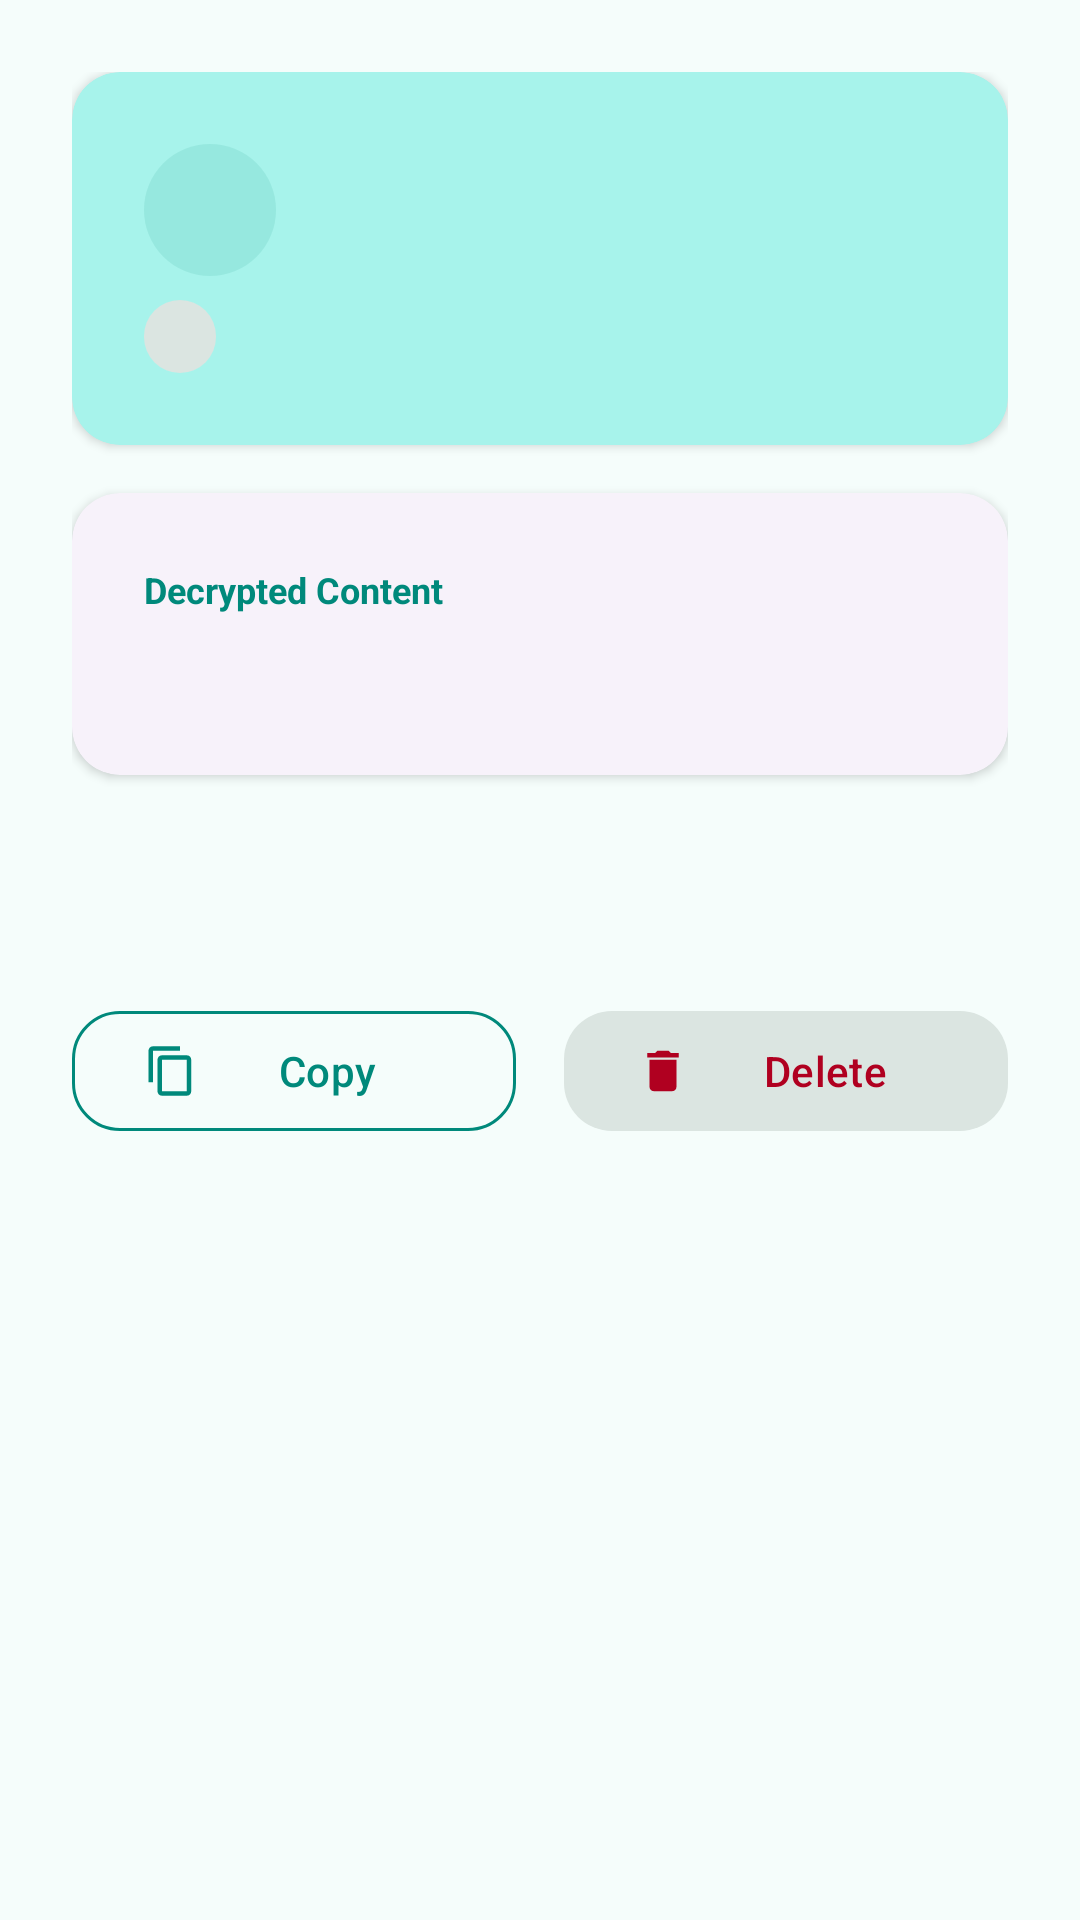

Produce the Android XML layout that renders to this screen, including the resource entries it uses.
<!-- AndroidManifest.xml: application theme Theme.SafeVault -->
<!-- res/layout/fragment_vault_detail.xml -->
<?xml version="1.0" encoding="utf-8"?>
<ScrollView xmlns:android="http://schemas.android.com/apk/res/android"
    xmlns:app="http://schemas.android.com/apk/res-auto"
    android:layout_width="match_parent"
    android:layout_height="match_parent"
    android:fillViewport="true"
    android:paddingBottom="56dp">

    <androidx.constraintlayout.widget.ConstraintLayout
        android:layout_width="match_parent"
        android:layout_height="wrap_content"
        android:padding="@dimen/spacing_lg">

        <com.google.android.material.card.MaterialCardView
            android:id="@+id/cardHeader"
            style="@style/Widget.SafeVault.Card"
            android:layout_width="0dp"
            android:layout_height="wrap_content"
            app:cardBackgroundColor="?attr/colorPrimaryContainer"
            app:layout_constraintEnd_toEndOf="parent"
            app:layout_constraintStart_toStartOf="parent"
            app:layout_constraintTop_toTopOf="parent">

            <LinearLayout
                android:layout_width="match_parent"
                android:layout_height="wrap_content"
                android:orientation="vertical"
                android:padding="@dimen/spacing_lg">

                <LinearLayout
                    android:layout_width="match_parent"
                    android:layout_height="wrap_content"
                    android:gravity="center_vertical"
                    android:orientation="horizontal">

                    <FrameLayout
                        android:layout_width="@dimen/category_icon_size"
                        android:layout_height="@dimen/category_icon_size">

                        <View
                            android:id="@+id/detailCategoryBg"
                            android:layout_width="match_parent"
                            android:layout_height="match_parent"
                            android:background="@drawable/bg_category_icon" />

                        <ImageView
                            android:id="@+id/ivDetailCategory"
                            android:layout_width="@dimen/icon_sm"
                            android:layout_height="@dimen/icon_sm"
                            android:layout_gravity="center"
                            android:contentDescription="@null" />

                    </FrameLayout>

                    <TextView
                        android:id="@+id/tvDetailTitle"
                        android:layout_width="0dp"
                        android:layout_height="wrap_content"
                        android:layout_marginStart="@dimen/spacing_md"
                        android:layout_weight="1"
                        android:textColor="?attr/colorOnPrimaryContainer"
                        android:textSize="@dimen/text_heading"
                        android:textStyle="bold" />
                </LinearLayout>

                <TextView
                    android:id="@+id/tvDetailCategoryLabel"
                    android:layout_width="wrap_content"
                    android:layout_height="wrap_content"
                    android:layout_marginTop="@dimen/spacing_sm"
                    android:background="@drawable/bg_category_chip"
                    android:paddingStart="12dp"
                    android:paddingTop="4dp"
                    android:paddingEnd="12dp"
                    android:paddingBottom="4dp"
                    android:textColor="?attr/colorOnSurfaceVariant"
                    android:textSize="@dimen/text_caption" />

            </LinearLayout>

        </com.google.android.material.card.MaterialCardView>

        <com.google.android.material.card.MaterialCardView
            android:id="@+id/cardContent"
            style="@style/Widget.SafeVault.Card"
            android:layout_width="0dp"
            android:layout_height="wrap_content"
            android:layout_marginTop="@dimen/spacing_md"
            app:layout_constraintEnd_toEndOf="parent"
            app:layout_constraintStart_toStartOf="parent"
            app:layout_constraintTop_toBottomOf="@id/cardHeader">

            <LinearLayout
                android:layout_width="match_parent"
                android:layout_height="wrap_content"
                android:orientation="vertical"
                android:padding="@dimen/spacing_lg">

                <TextView
                    android:layout_width="wrap_content"
                    android:layout_height="wrap_content"
                    android:text="@string/detail_decrypt_label"
                    android:textColor="?attr/colorPrimary"
                    android:textSize="@dimen/text_caption"
                    android:textStyle="bold" />

                <TextView
                    android:id="@+id/tvDetailContent"
                    android:layout_width="match_parent"
                    android:layout_height="wrap_content"
                    android:layout_marginTop="@dimen/spacing_sm"
                    android:lineSpacingMultiplier="1.4"
                    android:textColor="?attr/colorOnSurface"
                    android:textIsSelectable="true"
                    android:textSize="@dimen/text_body" />

            </LinearLayout>

        </com.google.android.material.card.MaterialCardView>

        <com.google.android.material.card.MaterialCardView
            android:id="@+id/cardScannedImage"
            style="@style/Widget.SafeVault.Card"
            android:layout_width="0dp"
            android:layout_height="wrap_content"
            android:layout_marginTop="@dimen/spacing_md"
            android:visibility="gone"
            app:layout_constraintEnd_toEndOf="parent"
            app:layout_constraintStart_toStartOf="parent"
            app:layout_constraintTop_toBottomOf="@id/cardContent">

            <LinearLayout
                android:layout_width="match_parent"
                android:layout_height="wrap_content"
                android:orientation="vertical"
                android:padding="@dimen/spacing_lg">

                <TextView
                    android:layout_width="wrap_content"
                    android:layout_height="wrap_content"
                    android:text="@string/detail_original_scan"
                    android:textColor="?attr/colorPrimary"
                    android:textSize="@dimen/text_caption"
                    android:textStyle="bold" />

                <ImageView
                    android:id="@+id/ivScannedImage"
                    android:layout_width="match_parent"
                    android:layout_height="wrap_content"
                    android:layout_marginTop="@dimen/spacing_sm"
                    android:adjustViewBounds="true"
                    android:contentDescription="@string/detail_original_scan"
                    android:scaleType="fitCenter" />

            </LinearLayout>

        </com.google.android.material.card.MaterialCardView>

        <LinearLayout
            android:id="@+id/layoutMeta"
            android:layout_width="0dp"
            android:layout_height="wrap_content"
            android:layout_marginTop="@dimen/spacing_md"
            android:orientation="vertical"
            app:layout_constraintEnd_toEndOf="parent"
            app:layout_constraintStart_toStartOf="parent"
            app:layout_constraintTop_toBottomOf="@id/cardScannedImage">

            <TextView
                android:id="@+id/tvCreatedAt"
                android:layout_width="wrap_content"
                android:layout_height="wrap_content"
                android:textColor="?attr/colorOutline"
                android:textSize="@dimen/text_caption" />

            <TextView
                android:id="@+id/tvUpdatedAt"
                android:layout_width="wrap_content"
                android:layout_height="wrap_content"
                android:layout_marginTop="2dp"
                android:textColor="?attr/colorOutline"
                android:textSize="@dimen/text_caption" />

        </LinearLayout>

        <LinearLayout
            android:layout_width="0dp"
            android:layout_height="wrap_content"
            android:layout_marginTop="@dimen/spacing_lg"
            android:gravity="center"
            android:orientation="horizontal"
            app:layout_constraintEnd_toEndOf="parent"
            app:layout_constraintStart_toStartOf="parent"
            app:layout_constraintTop_toBottomOf="@id/layoutMeta">

            <com.google.android.material.button.MaterialButton
                android:id="@+id/btnCopy"
                style="@style/Widget.SafeVault.Button.Outlined"
                android:layout_width="0dp"
                android:layout_height="wrap_content"
                android:layout_marginEnd="@dimen/spacing_sm"
                android:layout_weight="1"
                android:text="@string/detail_copy"
                android:textAllCaps="false"
                app:cornerRadius="@dimen/button_radius"
                app:icon="@drawable/ic_copy" />

            <com.google.android.material.button.MaterialButton
                android:id="@+id/btnDelete"
                style="@style/Widget.Material3.Button.TonalButton"
                android:layout_width="0dp"
                android:layout_height="wrap_content"
                android:layout_marginStart="@dimen/spacing_sm"
                android:layout_weight="1"
                android:text="@string/detail_delete"
                android:textAllCaps="false"
                android:textColor="@color/md_theme_error"
                app:backgroundTint="@color/md_theme_surface_variant"
                app:cornerRadius="@dimen/button_radius"
                app:icon="@drawable/ic_delete"
                app:iconTint="@color/md_theme_error" />

        </LinearLayout>

    </androidx.constraintlayout.widget.ConstraintLayout>

</ScrollView>
<!-- resources referenced by this layout -->
<resources>
  <color name="md_theme_error">#FFB00020</color>
  <color name="md_theme_surface_variant">#FFDBE5E1</color>
  <dimen name="button_radius">16dp</dimen>
  <dimen name="category_icon_size">44dp</dimen>
  <dimen name="icon_sm">24dp</dimen>
  <dimen name="spacing_lg">24dp</dimen>
  <dimen name="spacing_md">16dp</dimen>
  <dimen name="spacing_sm">8dp</dimen>
  <dimen name="text_body">16sp</dimen>
  <dimen name="text_caption">12sp</dimen>
  <dimen name="text_heading">22sp</dimen>
  <!-- drawable bg_category_chip (drawable) -->
  <?xml version="1.0" encoding="utf-8"?>
  <shape xmlns:android="http://schemas.android.com/apk/res/android"
      android:shape="rectangle">
      <solid android:color="@color/md_theme_surface_variant" />
      <corners android:radius="22dp" />
  </shape>
  <!-- drawable bg_category_icon (drawable) -->
  <?xml version="1.0" encoding="utf-8"?>
  <shape xmlns:android="http://schemas.android.com/apk/res/android"
      android:shape="oval">
      <solid android:color="#1A00897B" />
      <size android:width="44dp" android:height="44dp" />
  </shape>
  <!-- drawable ic_copy (drawable) -->
  <vector xmlns:android="http://schemas.android.com/apk/res/android"
      android:width="24dp"
      android:height="24dp"
      android:viewportWidth="24"
      android:viewportHeight="24">
      <path
          android:fillColor="@color/md_theme_primary"
          android:pathData="M16,1H4c-1.1,0 -2,0.9 -2,2v14h2V3h12V1zM19,5H8c-1.1,0 -2,0.9 -2,2v14c0,1.1 0.9,2 2,2h11c1.1,0 2,-0.9 2,-2V7c0,-1.1 -0.9,-2 -2,-2zM19,21H8V7h11v14z"/>
  </vector>
  <!-- drawable ic_delete (drawable) -->
  <vector xmlns:android="http://schemas.android.com/apk/res/android"
      android:width="24dp"
      android:height="24dp"
      android:viewportWidth="24"
      android:viewportHeight="24">
      <path
          android:fillColor="@color/md_theme_primary"
          android:pathData="M6,19c0,1.1 0.9,2 2,2h8c1.1,0 2,-0.9 2,-2V7H6v12zM19,4h-3.5l-1,-1h-5l-1,1H5v2h14V4z"/>
  </vector>
  <string name="detail_copy">Copy</string>
  <string name="detail_decrypt_label">Decrypted Content</string>
  <string name="detail_delete">Delete</string>
  <string name="detail_original_scan">Original Scanned Image</string>
  <style name="Widget.SafeVault.Button.Outlined" parent="Widget.Material3.Button.OutlinedButton">
          <item name="strokeColor">@color/md_theme_primary</item>
          <item name="android:textColor">@color/md_theme_primary</item>
          <item name="cornerRadius">16dp</item>
      </style>
  <style name="Widget.SafeVault.Card" parent="Widget.Material3.CardView.Elevated">
          <item name="cardCornerRadius">16dp</item>
          <item name="cardElevation">2dp</item>
      </style>
  <style name="Theme.SafeVault" parent="Base.Theme.SafeVault" />
  <color name="md_theme_primary">#FF00897B</color>
  <color name="md_theme_on_primary">#FFFFFFFF</color>
  <color name="md_theme_primary_container">#FFA7F3EB</color>
  <color name="md_theme_on_primary_container">#FF002019</color>
  <color name="md_theme_secondary">#FF4DB6AC</color>
  <color name="md_theme_on_secondary">#FF003731</color>
  <color name="md_theme_secondary_container">#FFBCECE6</color>
  <color name="md_theme_on_secondary_container">#FF0D3830</color>
  <color name="md_theme_tertiary">#FF26A69A</color>
  <color name="md_theme_background">#FFF5FDFB</color>
  <color name="md_theme_on_background">#FF1A1C1B</color>
  <color name="md_theme_surface">#FFF5FDFB</color>
  <color name="md_theme_on_surface">#FF1A1C1B</color>
  <color name="md_theme_on_surface_variant">#FF3F4946</color>
  <color name="md_theme_outline">#FF6F7975</color>
</resources>
